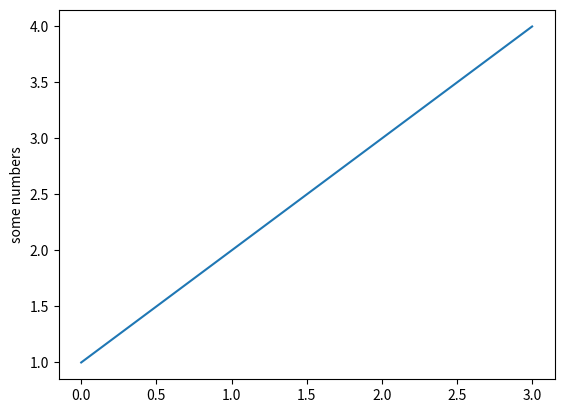
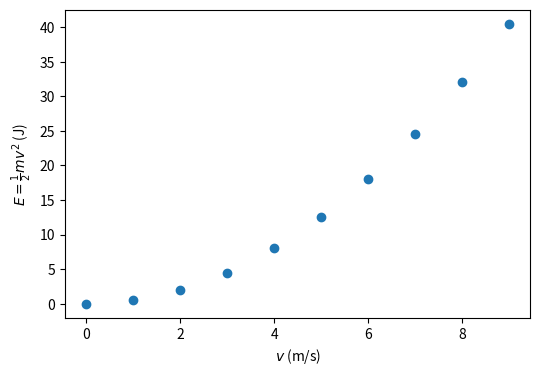
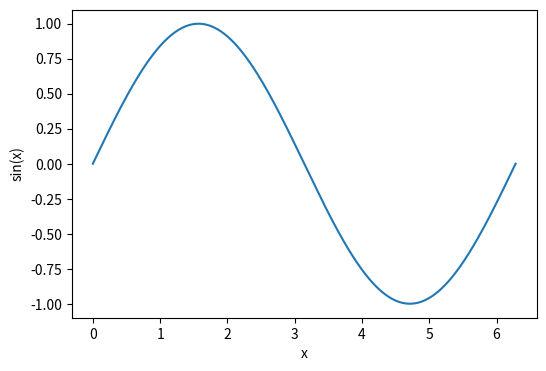
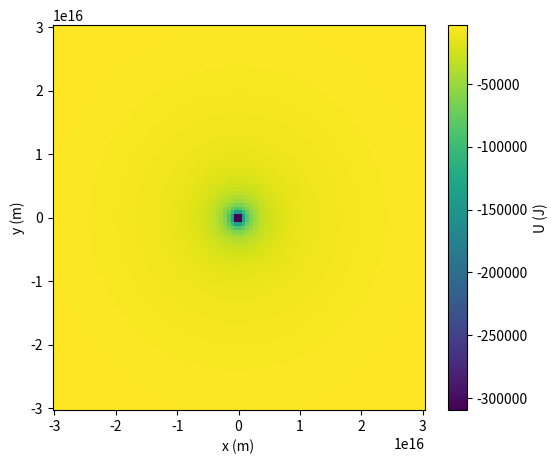
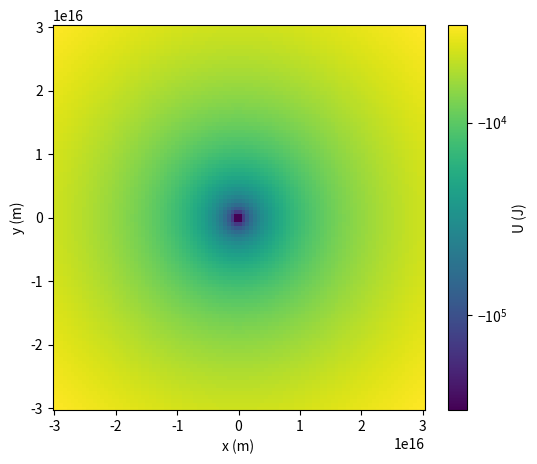

The matplotlib source for these figures, in order:
%matplotlib ipympl
import matplotlib.pyplot as plt
import math
import numpy as np
from matplotlib.colors import SymLogNorm

# Hide the figure title
import matplotlib as mpl
mpl.rcParams["figure.titlesize"] = 0


plt.plot([1,2,3,4])
plt.ylabel('some numbers')
plt.show()


# For more control, create a "figure" object instead of using the global "plt" variable
fig, ax = plt.subplots(figsize=(6, 4)) # Or just `fig = plt.figure()`
fig.canvas.header_visible = False
x = np.array(range(10))
y = 0.5 * x**2
ax.scatter(x, y)
ax.set_xlabel('$v$ (m/s)')
ax.set_ylabel(r'$E=\frac{1}{2}mv^2$ (J)')
#fig.show()


# Plotting a function
# The way to do this in matplotlib is actually to plot many points along the function, with lines in between

fig_fn, ax_fn = plt.subplots(figsize=(6, 4)) # Or just `fig = plt.figure()`
x = np.linspace(0., 2*math.pi, 500)
y = np.sin(x)
ax_fn.plot(x, y)
ax_fn.set_xlabel('x')
ax_fn.set_ylabel('sin(x)')
#fig.show()


# Simple meshgrid example
x = np.linspace(-5., 5., 11)
y = np.linspace(-5., 5., 11)
xgrid, ygrid = np.meshgrid(x, y)
print(xgrid)
print(ygrid)

# Print radius
print("Distance from (0, 0):")
rgrid = (xgrid**2 + ygrid**2)**0.5
for i, arr1 in enumerate(rgrid):
    for x in arr1:
        print(f"{x:.2f}\t", end='')
    print("\n")


# 2D plot example
G = 6.6743e-11 # Gravitational constant [m3 kg-1 s-2]
m_sun = 1.988416e30 # Solar mass [kg]
def gpot(r, m=1.0, m0=m_sun):
    """Potential energy function"""
    return -1. * G * m * m0 / r

solar_system_radius = 3.e16
x = np.linspace(-1 * solar_system_radius, solar_system_radius, 100)
y = np.linspace(-1 * solar_system_radius, solar_system_radius, 100)
xv, yv = np.meshgrid(x, y)
r = np.sqrt(xv**2 + yv**2)
pot_energy = gpot(r)

fig, ax = plt.subplots(1, 1, figsize=(6, 5))
colorplot = ax.pcolor(xv, yv, pot_energy)

ax.set_xlabel("x (m)")
ax.set_ylabel("y (m)")
fig.colorbar(colorplot, label="U (J)")



# Change to a logarithmic z-axis

fig_log, ax_log = plt.subplots(1, 1, figsize=(6, 5))
colorplot = ax_log.pcolor(xv, yv, pot_energy, norm=SymLogNorm(linthresh=1.0, vmin=pot_energy.min(), vmax=pot_energy.max()))

ax_log.set_xlabel("x (m)")
ax_log.set_ylabel("y (m)")
fig_log.colorbar(colorplot, label="U (J)")



